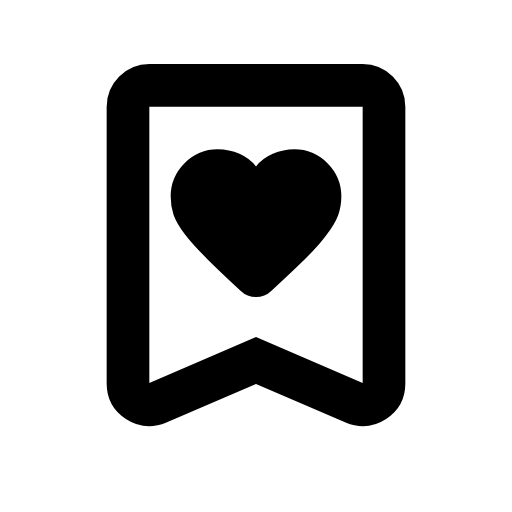
t = 0.00 s
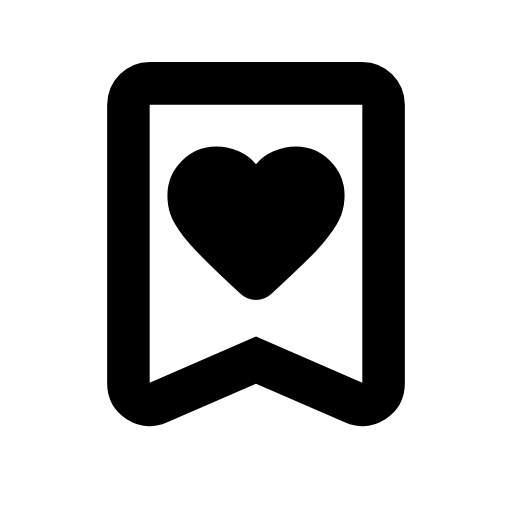
t = 0.27 s
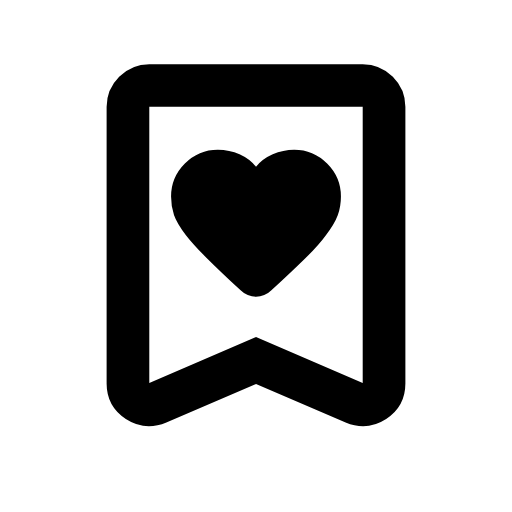
t = 0.53 s
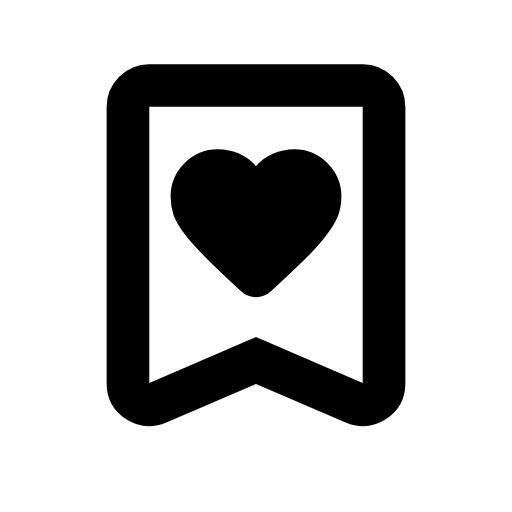
t = 0.80 s
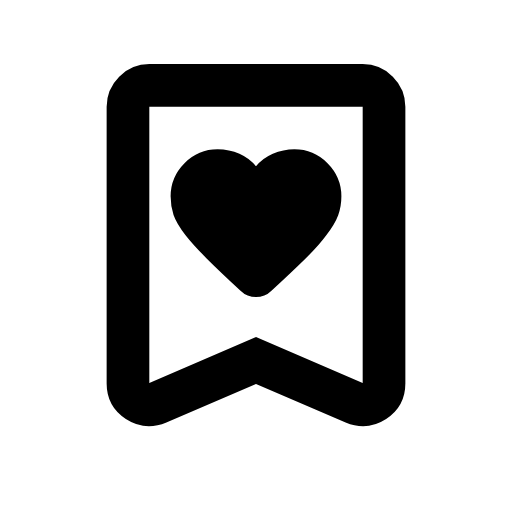
t = 1.06 s
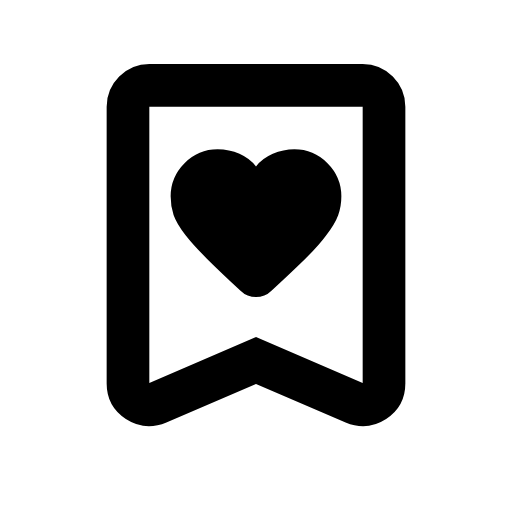
t = 1.33 s

The animated SVG that drew these frames (rendered in a browser with its animation timeline set to each time). Animation: 4 SMIL elements (animateTransform=4); one cycle of 1.59 s, repeats indefinitely.

<svg xmlns="http://www.w3.org/2000/svg" width="24" height="24" viewBox="0 0 24 24" fill="currentColor"><!-- bookmark_heart: Derived from Material Symbols (Rounded) by Google, Apache License 2.0. Modified: geometry rescaled to 24x24 and split into animated parts. --><style>.m3a-static{display:none}@media (prefers-reduced-motion: reduce){.m3a-anim{display:none}.m3a-static{display:inline}}</style><g class="m3a-anim"><g transform="translate(12 19.9784)"><g><animateTransform attributeName="transform" type="scale" dur="1590ms" repeatCount="indefinite" calcMode="linear" keyTimes="0;0.0126;0.0491;0.0717;0.0836;0.1233;0.1541;0.2409;1" values="1 1;1.0051 1;1.0342 1;1.0423 1;1.0373 1;1.0045 1;0.9961 1;1.0004 1;1 1"/><g><animateTransform attributeName="transform" type="scale" dur="1590ms" repeatCount="indefinite" calcMode="linear" keyTimes="0;0.0126;0.0491;0.0717;0.0836;0.1233;0.1377;0.1541;0.2409;1" values="1 1;1 0.9911;1 0.9401;1 0.9259;1 0.9348;1 0.9922;1 1.0026;1 1.0068;1 0.9994;1 1"/><g transform="translate(-12 -19.9784)"><path d="M12 18L7.8 19.8Q6.8 20.225 5.9 19.6375T5 17.975L5 5Q5 4.175 5.5875 3.5875T7 3L17 3Q17.825 3 18.4125 3.5875T19 5L19 17.975Q19 19.05 18.1 19.6375T16.2 19.8L12 18ZM12 15.8L17 17.95L17 5L7 5L7 17.95L12 15.8Z"/></g></g></g></g><g transform="translate(12 10.4625)"><g><animateTransform attributeName="transform" type="scale" dur="1590ms" repeatCount="indefinite" calcMode="linear" keyTimes="0;0.0377;0.0434;0.0528;0.073;0.0824;0.0937;0.0994;0.1044;0.1107;0.1396;0.1465;0.1516;0.1579;0.1654;0.1994;0.2044;0.2088;0.2145;0.2208;0.2459;0.2585;0.2717;0.2862;0.3767;1" values="1 1;1 1;1.0074 1;1.0433 1;1.1522 1;1.1967 1;1.2364 1;1.2444 1;1.2382 1;1.2179 1;1.0704 1;1.0419 1;1.0304 1;1.027 1;1.035 1;1.1196 1;1.1284 1;1.13 1;1.125 1;1.113 1;1.0436 1;1.0159 1;0.9976 1;0.9889 1;1.0011 1;1 1"/><g><animateTransform attributeName="transform" type="scale" dur="1590ms" repeatCount="indefinite" calcMode="linear" keyTimes="0;0.0377;0.0434;0.0528;0.073;0.0824;0.0937;0.0994;0.1044;0.1107;0.1396;0.1465;0.1516;0.1579;0.1654;0.1994;0.2044;0.2088;0.2145;0.2208;0.2459;0.2585;0.2717;0.2862;0.3767;1" values="1 1;1 1;1 1.0074;1 1.0433;1 1.1522;1 1.1967;1 1.2364;1 1.2444;1 1.2382;1 1.2179;1 1.0704;1 1.0419;1 1.0304;1 1.027;1 1.035;1 1.1196;1 1.1284;1 1.13;1 1.125;1 1.113;1 1.0436;1 1.0159;1 0.9976;1 0.9889;1 1.0011;1 1"/><g transform="translate(-12 -10.4625)"><path d="M12 7.8Q11.7 7.425 11.225 7.2125T10.2 7Q9.3 7 8.65 7.65T8 9.2Q8 9.675 8.1375 10.075T8.7 11.025Q9.05 11.475 9.675 12.1T11.275 13.625Q11.425 13.775 11.6125 13.85T12 13.925Q12.2 13.925 12.3875 13.85T12.725 13.625Q13.675 12.75 14.3 12.1375T15.275 11.05Q15.7 10.5 15.85 10.0875T16 9.2Q16 8.3 15.35 7.65T13.8 7Q13.275 7 12.7875 7.2125T12 7.8Z"/></g></g></g></g></g><g class="m3a-static"><path d="M12 18L7.8 19.8Q6.8 20.225 5.9 19.6375T5 17.975L5 5Q5 4.175 5.5875 3.5875T7 3L17 3Q17.825 3 18.4125 3.5875T19 5L19 17.975Q19 19.05 18.1 19.6375T16.2 19.8L12 18ZM12 15.8L17 17.95L17 5L7 5L7 17.95L12 15.8Z"/><path d="M12 7.8Q11.7 7.425 11.225 7.2125T10.2 7Q9.3 7 8.65 7.65T8 9.2Q8 9.675 8.1375 10.075T8.7 11.025Q9.05 11.475 9.675 12.1T11.275 13.625Q11.425 13.775 11.6125 13.85T12 13.925Q12.2 13.925 12.3875 13.85T12.725 13.625Q13.675 12.75 14.3 12.1375T15.275 11.05Q15.7 10.5 15.85 10.0875T16 9.2Q16 8.3 15.35 7.65T13.8 7Q13.275 7 12.7875 7.2125T12 7.8Z"/></g></svg>
